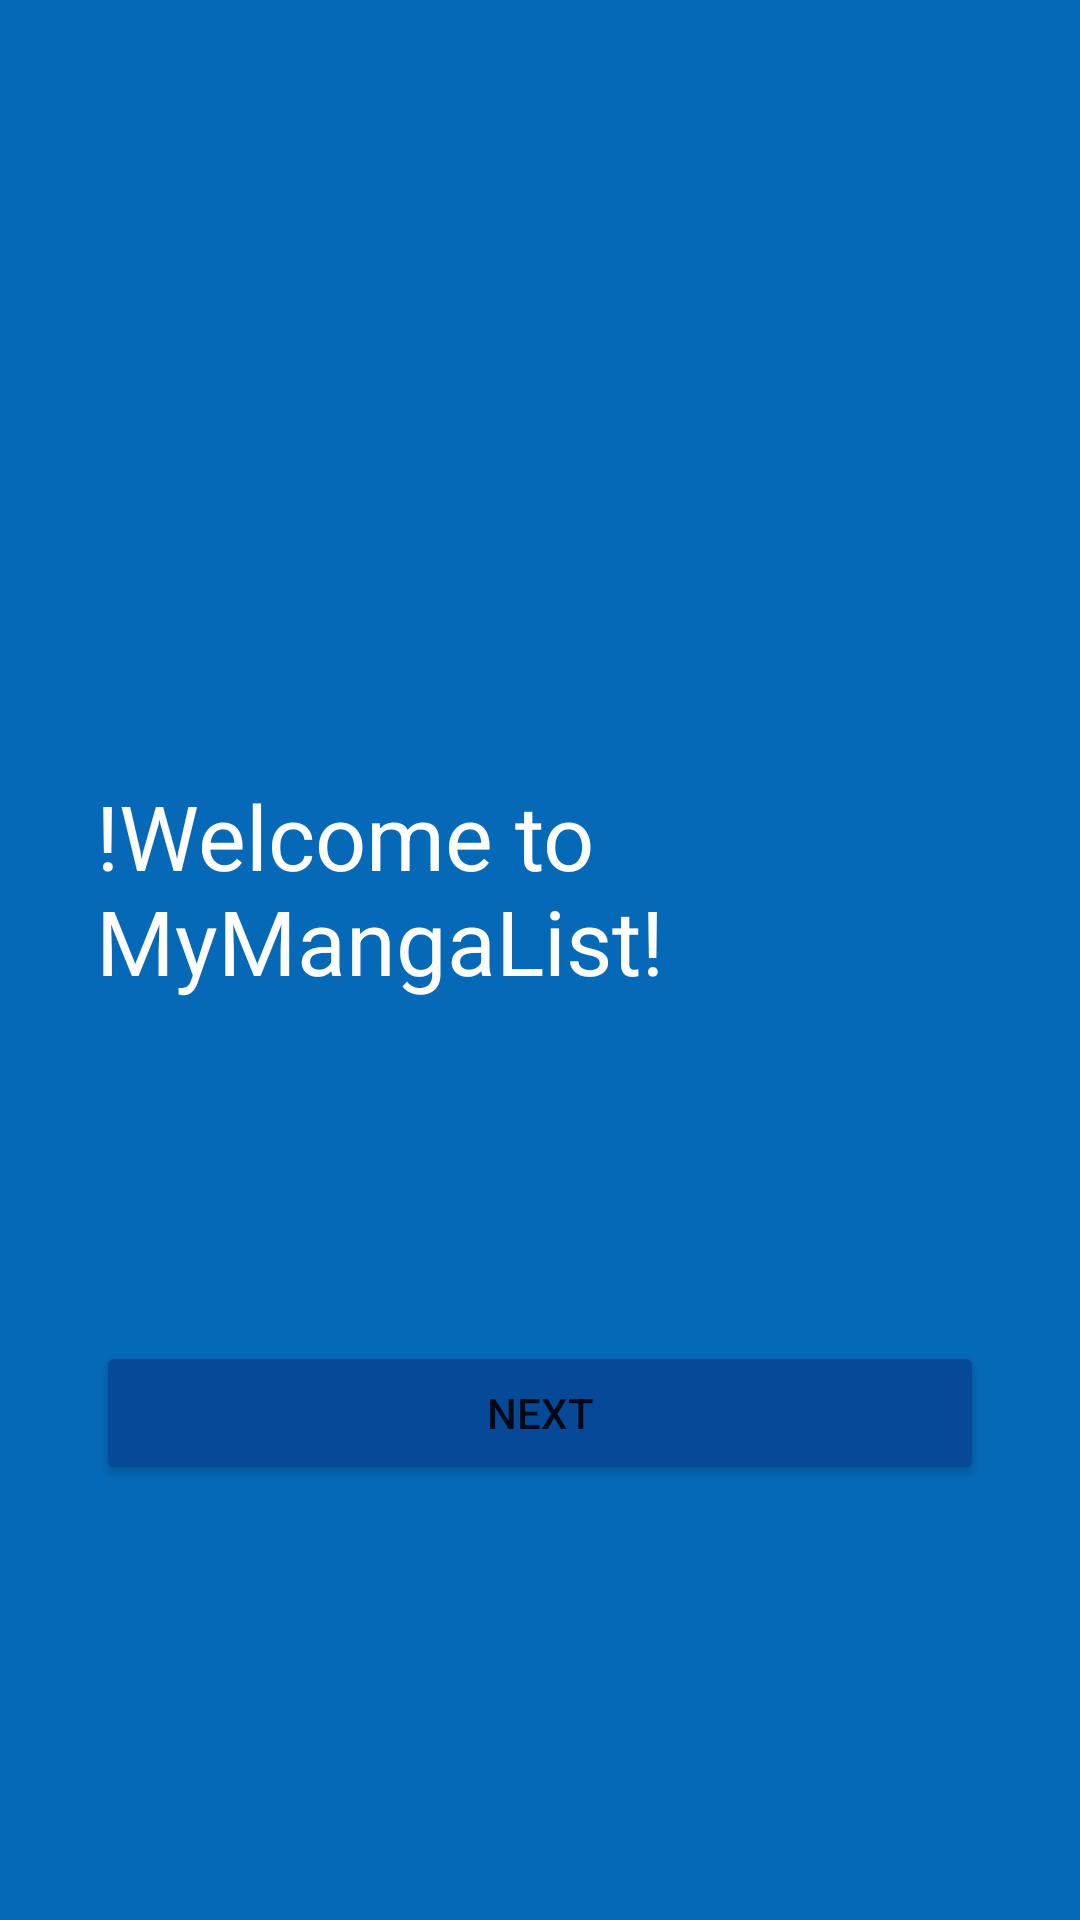

The Android layout XML behind this screen, and the referenced resources:
<!-- AndroidManifest.xml: application theme Theme.Room -->
<!-- res/layout/fragment_on_boarding.xml -->
<?xml version="1.0" encoding="utf-8"?>
<androidx.constraintlayout.widget.ConstraintLayout xmlns:android="http://schemas.android.com/apk/res/android"
    xmlns:app="http://schemas.android.com/apk/res-auto"
    android:layout_width="match_parent"
    android:layout_height="match_parent"
    android:background="@color/Azul"
    android:padding="32dp">

    <ImageView
        android:id="@+id/imagen"
        android:layout_width="wrap_content"
        android:layout_height="wrap_content"
        android:adjustViewBounds="true"
        android:src="@drawable/image"
        app:layout_constraintBottom_toTopOf="@+id/texto"
        app:layout_constraintLeft_toLeftOf="parent"
        app:layout_constraintRight_toRightOf="parent"
        app:layout_constraintTop_toTopOf="parent" />

    <TextView
        android:id="@+id/texto"
        android:layout_width="wrap_content"
        android:layout_height="wrap_content"
        android:text="!Welcome to MyMangaList!"
        android:textColor="#FFFFFF"
        android:textSize="30sp"
        app:layout_constraintBottom_toTopOf="@+id/botonSiguiente"
        app:layout_constraintLeft_toLeftOf="parent"
        app:layout_constraintRight_toRightOf="parent"
        app:layout_constraintTop_toBottomOf="@id/imagen" />

    <Button
        android:id="@+id/botonSiguiente"
        android:layout_width="match_parent"
        android:layout_height="wrap_content"
        android:backgroundTint="@color/Azul2"
        android:text="Next"
        app:layout_constraintBottom_toBottomOf="parent"
        app:layout_constraintLeft_toLeftOf="parent"
        app:layout_constraintRight_toRightOf="parent"
        app:layout_constraintTop_toBottomOf="@id/texto" />
</androidx.constraintlayout.widget.ConstraintLayout>
<!-- resources referenced by this layout -->
<resources>
  <color name="Azul">#0669B8</color>
  <color name="Azul2">#064999</color>
  <style name="Theme.Room" parent="Theme.MaterialComponents.DayNight.DarkActionBar">
          
          <item name="colorPrimary">@color/Azul</item>
          <item name="colorPrimaryVariant">@color/Azul2</item>
          <item name="colorOnPrimary">@color/white</item>
          
          <item name="colorSecondary">@color/teal_200</item>
          <item name="colorSecondaryVariant">@color/teal_700</item>
          <item name="colorOnSecondary">@color/black</item>
          
          <item name="android:statusBarColor" tools:targetApi="l">?attr/colorPrimaryVariant</item>
          
      </style>
  <color name="white">#FFFFFFFF</color>
  <color name="teal_200">#FF03DAC5</color>
  <color name="teal_700">#FF018786</color>
  <color name="black">#FF000000</color>
</resources>
